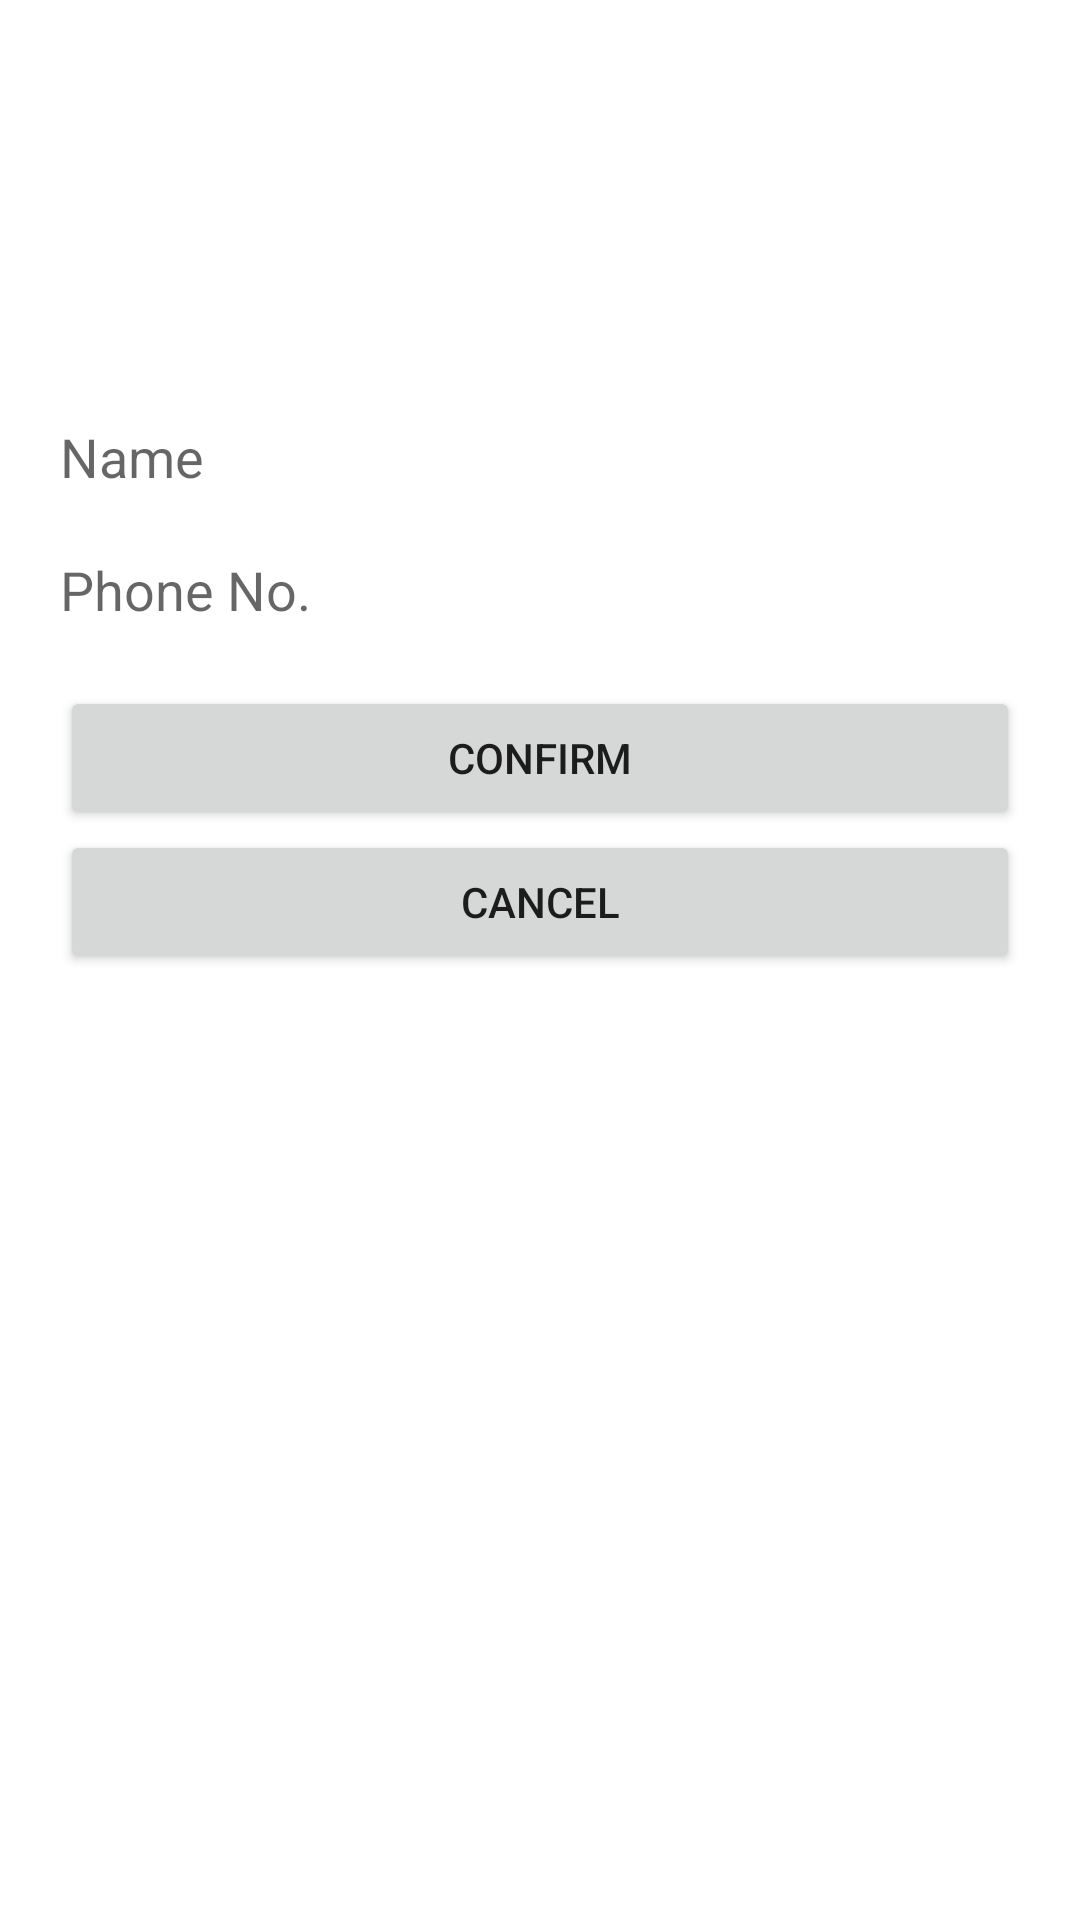

Reconstruct the res/layout file that produces this screen, plus the resources it refers to.
<!-- AndroidManifest.xml: application theme AppTheme -->
<!-- res/layout/activity_customer_profile.xml -->
<?xml version="1.0" encoding="utf-8"?>
<LinearLayout xmlns:android="http://schemas.android.com/apk/res/android"
    xmlns:app="http://schemas.android.com/apk/res-auto"
    xmlns:tools="http://schemas.android.com/tools"
    android:layout_width="match_parent"
    android:layout_height="match_parent"
    tools:context="com.example.ridesharingplatform.CustomerProfileActivity"
    android:orientation="vertical"
    android:padding="20sp">

    <ImageView
        android:layout_height="100sp"
        android:layout_width="100sp"
        android:id="@+id/profileImage"
        android:src="@mipmap/ic_default_user"
        android:layout_marginBottom="20sp"/>

    <EditText
        android:id="@+id/name"
        android:layout_width="match_parent"
        android:layout_height="wrap_content"
        android:background="@null"
        android:hint="Name"
        android:layout_marginBottom="20sp"
        />

    <EditText
        android:id="@+id/phone_number"
        android:layout_width="match_parent"
        android:layout_height="wrap_content"
        android:background="@null"
        android:hint="Phone No."
        android:layout_marginBottom="20sp"
        android:inputType="number"
        />

    <Button
        android:id="@+id/confirm"
        android:layout_width="match_parent"
        android:layout_height="wrap_content"
        android:text="confirm"
        />

    <Button
        android:id="@+id/cancel"
        android:layout_width="match_parent"
        android:layout_height="wrap_content"
        android:text="cancel"
        />

</LinearLayout>
<!-- resources referenced by this layout -->
<resources>

</resources>
